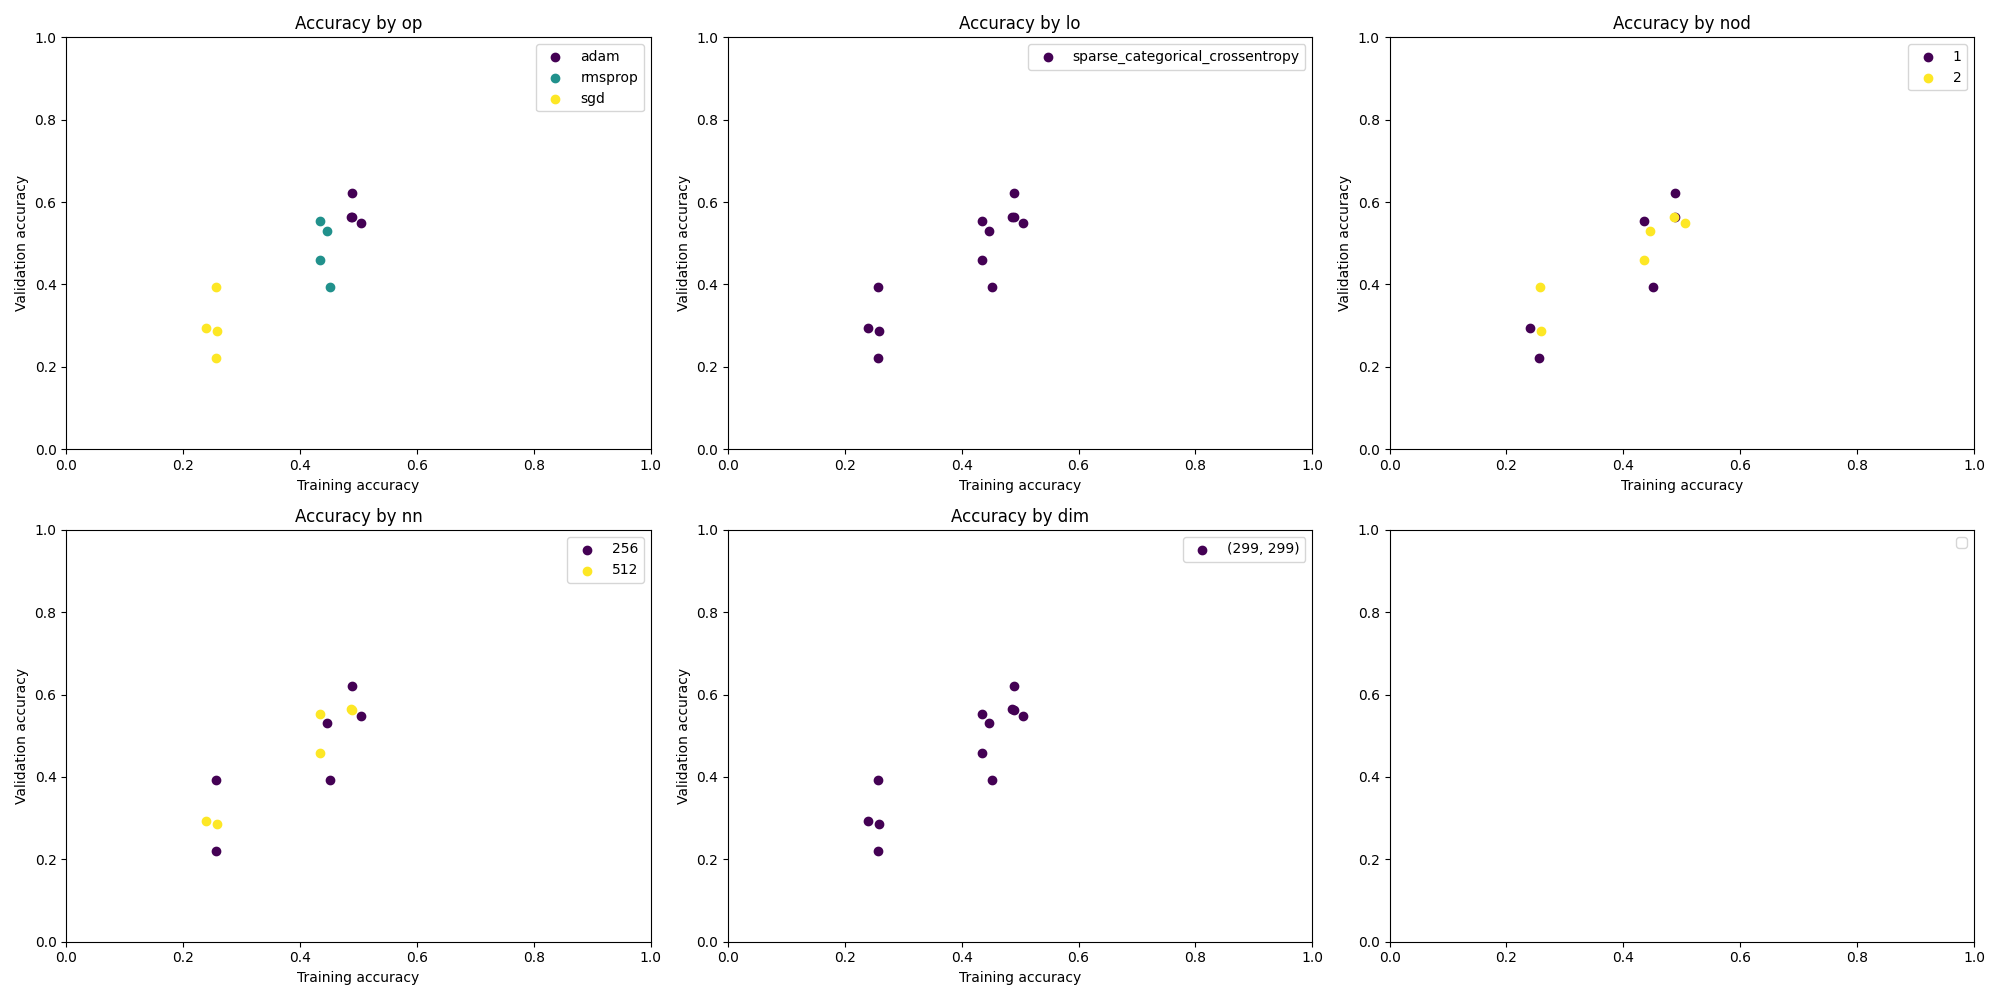

The data file committed next to this chart (first rows):
{'op': 'sgd', 'lo': 'sparse_categorical_…, [0.24332061409950256], [0.5752212405204773], [28644.802734375], [1.3830277919769287], 0.5845070481300354, 1.3830100297927856
{'op': 'sgd', 'lo': 'sparse_categorical_…, [0.26819923520088196], [0.20353981852531433], [716.4829711914062], [1.393591046333313], 0.2042, 1.394
{'op': 'sgd', 'lo': 'sparse_categorical_…, [0.2298850566148758], [0.05309734493494034], [1038.1612548828125], [1.384720802307129], 0.0493, 1.385
{'op': 'sgd', 'lo': 'sparse_categorical_…, [0.277671754360199], [0.07079645991325378], [5459.86181640625], [1.3823593854904175], 0.0493, 1.394
{'op': 'sgd', 'lo': 'sparse_categorical_…, [0.2614503800868988], [0.20353981852531433], [1391.8372802734375], [1.3846423625946045], 0.1972, 1.388
{'op': 'sgd', 'lo': 'sparse_categorical_…, [0.24332061409950256], [0.5840708017349243], [2590.81689453125], [1.3919850587844849], 0.5845, 1.376
{'op': 'sgd', 'lo': 'sparse_categorical_…, [0.23659004271030426], [0.06194690242409706], [1776.6685791015625], [1.382245659828186], 0.06338, 1.385
{'op': 'sgd', 'lo': 'sparse_categorical_…, [0.23084291815757751], [0.07079645991325378], [13044.248046875], [1.3863623142242432], 0.0493, 1.387
{'op': 'sgd', 'lo': 'sparse_categorical_…, [0.2299618273973465], [0.5840708017349243], [11780.3759765625], [1.3783817291259766], 0.5845, 1.381
{'op': 'sgd', 'lo': 'sparse_categorical_…, [0.25763359665870667], [0.16814158856868744], [3898.170654296875], [1.38871431350708], 0.1549, 1.388
{'op': 'sgd', 'lo': 'sparse_categorical_…, [0.25], [0.044247787445783615], [4561.3046875], [1.3862534761428833], 0.0493, 1.386
{'op': 'sgd', 'lo': 'sparse_categorical_…, [0.265325665473938], [0.5840708017349243], [1864.026611328125], [1.3884316682815552], 0.5915, 1.377
{'op': 'sgd', 'lo': 'sparse_categorical_…, [0.254789263010025], [0.1946902722120285], [5941.17626953125], [1.3868701457977295], 0.162, 1.391
{'op': 'sgd', 'lo': 'sparse_categorical_…, [0.2471373975276947], [0.5663716793060303], [1690.389404296875], [1.3860777616500854], 0.5845, 1.381
{'op': 'sgd', 'lo': 'sparse_categorical_…, [0.2671755850315094], [0.5752212405204773], [3038.041259765625], [1.3902596235275269], 0.5775, 1.385
{'op': 'sgd', 'lo': 'sparse_categorical_…, [0.2585877776145935], [0.5752212405204773], [4140.158203125], [1.3795057535171509], 0.5845, 1.38
{'op': 'sgd', 'lo': 'sparse_categorical_…, [0.2586206793785095], [0.1592920422554016], [30935.421875], [1.3900251388549805], 0.162, 1.385
{'op': 'sgd', 'lo': 'sparse_categorical_…, [0.2385057508945465], [0.05309734493494034], [24938.970703125], [1.3908262252807617], 0.0493, 1.393
{'op': 'sgd', 'lo': 'sparse_categorical_…, [0.27194657921791077], [0.06194690242409706], [2521.114501953125], [1.3941315412521362], 0.0493, 1.392
{'op': 'sgd', 'lo': 'sparse_categorical_…, [0.2633587718009949], [0.5840708017349243], [2301.92431640625], [1.382249355316162], 0.5845, 1.373
{'op': 'adam', 'lo': 'sparse_categorical…, [0.46183204650878906], [0.6017699241638184], [157.92237854003906], [27.629356384277344], 0.6056, 28.88
{'op': 'adam', 'lo': 'sparse_categorical…, [0.44252872467041016], [0.5486725568771362], [174.71266174316406], [20.777132034301758], 0.5211, 24
{'op': 'adam', 'lo': 'sparse_categorical…, [0.5651341080665588], [0.6725663542747498], [112.13734436035156], [20.652484893798828], 0.669, 22.85
{'op': 'adam', 'lo': 'sparse_categorical…, [0.4799618422985077], [0.5929203629493713], [149.51559448242188], [22.504430770874023], 0.5986, 24.77
{'op': 'adam', 'lo': 'sparse_categorical…, [0.49618321657180786], [0.6902654767036438], [127.6684341430664], [35.68963623046875], 0.662, 33.94
{'op': 'adam', 'lo': 'sparse_categorical…, [0.4456106722354889], [0.45132744312286377], [253.153564453125], [64.1142807006836], 0.4859, 57.74
{'op': 'adam', 'lo': 'sparse_categorical…, [0.4396551847457886], [0.5663716793060303], [340.9827880859375], [91.40438842773438], 0.5775, 95.95
{'op': 'adam', 'lo': 'sparse_categorical…, [0.5354406237602234], [0.5752212405204773], [221.37437438964844], [56.25358200073242], 0.5282, 73.81
{'op': 'adam', 'lo': 'sparse_categorical…, [0.5181297659873962], [0.6991150379180908], [174.75347900390625], [29.91254425048828], 0.669, 32.45
{'op': 'adam', 'lo': 'sparse_categorical…, [0.5057252049446106], [0.5221238732337952], [195.1155548095703], [37.378936767578125], 0.3944, 43.27
{'op': 'adam', 'lo': 'sparse_categorical…, [0.48187023401260376], [0.4601770043373108], [155.5919189453125], [42.060604095458984], 0.507, 41.47
{'op': 'adam', 'lo': 'sparse_categorical…, [0.5162835121154785], [0.6371681690216064], [137.1968536376953], [27.36725616455078], 0.6761, 29.09
{'op': 'adam', 'lo': 'sparse_categorical…, [0.5057471394538879], [0.389380544424057], [149.68858337402344], [46.5367431640625], 0.4296, 40.45
{'op': 'adam', 'lo': 'sparse_categorical…, [0.49236640334129333], [0.6283186078071594], [180.2480926513672], [44.742576599121094], 0.6268, 35.6
{'op': 'adam', 'lo': 'sparse_categorical…, [0.5286259651184082], [0.6283186078071594], [74.73052978515625], [20.65176010131836], 0.6268, 19.6
{'op': 'adam', 'lo': 'sparse_categorical…, [0.49904578924179077], [0.5752212405204773], [226.36483764648438], [39.18159484863281], 0.6197, 36.47
{'op': 'adam', 'lo': 'sparse_categorical…, [0.49042144417762756], [0.4159291982650757], [276.3367919921875], [38.376033782958984], 0.4577, 36.01
{'op': 'adam', 'lo': 'sparse_categorical…, [0.5009578466415405], [0.6106194853782654], [175.20608520507812], [39.10762023925781], 0.6408, 38.6
{'op': 'adam', 'lo': 'sparse_categorical…, [0.4437022805213928], [0.5575221180915833], [241.35655212402344], [41.631126403808594], 0.6197, 35.08
{'op': 'adam', 'lo': 'sparse_categorical…, [0.49809160828590393], [0.6637167930603027], [182.60592651367188], [35.537391662597656], 0.7183, 36.41
{'op': 'rmsprop', 'lo': 'sparse_categori…, [0.42175573110580444], [0.44247788190841675], [406.3398742675781], [125.78448486328125], 0.4366, 128.8
{'op': 'rmsprop', 'lo': 'sparse_categori…, [0.4559386968612671], [0.24778760969638824], [302.7064208984375], [419.4121398925781], 0.2324, 413.3
{'op': 'rmsprop', 'lo': 'sparse_categori…, [0.4568965435028076], [0.5044247508049011], [418.7805480957031], [60.505638122558594], 0.493, 65.38
{'op': 'rmsprop', 'lo': 'sparse_categori…, [0.4742366373538971], [0.45132744312286377], [292.1939697265625], [56.38075256347656], 0.5, 59.3
{'op': 'rmsprop', 'lo': 'sparse_categori…, [0.4484732747077942], [0.3185840845108032], [262.4365539550781], [47.43040466308594], 0.2817, 46.17
{'op': 'rmsprop', 'lo': 'sparse_categori…, [0.4379771053791046], [0.6106194853782654], [580.3871459960938], [53.31831359863281], 0.5141, 61.56
{'op': 'rmsprop', 'lo': 'sparse_categori…, [0.43773946166038513], [0.6548672318458557], [619.9583740234375], [211.2240447998047], 0.5986, 204.7
{'op': 'rmsprop', 'lo': 'sparse_categori…, [0.4243294894695282], [0.5663716793060303], [564.7545776367188], [96.32705688476562], 0.5704, 86.06
{'op': 'rmsprop', 'lo': 'sparse_categori…, [0.442748099565506], [0.5309734344482422], [447.2624816894531], [102.08477020263672], 0.5704, 87.33
{'op': 'rmsprop', 'lo': 'sparse_categori…, [0.43034350872039795], [0.40707963705062866], [387.87982177734375], [108.36023712158203], 0.4577, 92.48
{'op': 'rmsprop', 'lo': 'sparse_categori…, [0.4494274854660034], [0.28318583965301514], [237.160400390625], [124.4072494506836], 0.2817, 113.5
{'op': 'rmsprop', 'lo': 'sparse_categori…, [0.4454022943973541], [0.6814159154891968], [319.0940856933594], [74.81570434570312], 0.6338, 64.93
{'op': 'rmsprop', 'lo': 'sparse_categori…, [0.4530651271343231], [0.36283186078071594], [294.3912048339844], [99.30242156982422], 0.331, 108.2
{'op': 'rmsprop', 'lo': 'sparse_categori…, [0.4265267252922058], [0.6991150379180908], [430.3565673828125], [114.03374481201172], 0.6901, 103.1
{'op': 'rmsprop', 'lo': 'sparse_categori…, [0.4570610821247101], [0.6283186078071594], [345.8309020996094], [80.18504333496094], 0.6761, 82.13
{'op': 'rmsprop', 'lo': 'sparse_categori…, [0.4484732747077942], [0.5486725568771362], [475.4013671875], [96.06990051269531], 0.6197, 93.78
{'op': 'rmsprop', 'lo': 'sparse_categori…, [0.44252872467041016], [0.37168142199516296], [409.4278869628906], [204.5829315185547], 0.2817, 219.3
{'op': 'rmsprop', 'lo': 'sparse_categori…, [0.4597701132297516], [0.38053098320961], [452.4519958496094], [135.76089477539062], 0.3592, 156.7
{'op': 'rmsprop', 'lo': 'sparse_categori…, [0.4141221344470978], [0.5221238732337952], [422.48016357421875], [43.48450469970703], 0.4648, 61.82
{'op': 'rmsprop', 'lo': 'sparse_categori…, [0.40744274854660034], [0.4690265357494354], [582.9828491210938], [171.7949981689453], 0.4225, 197.2
